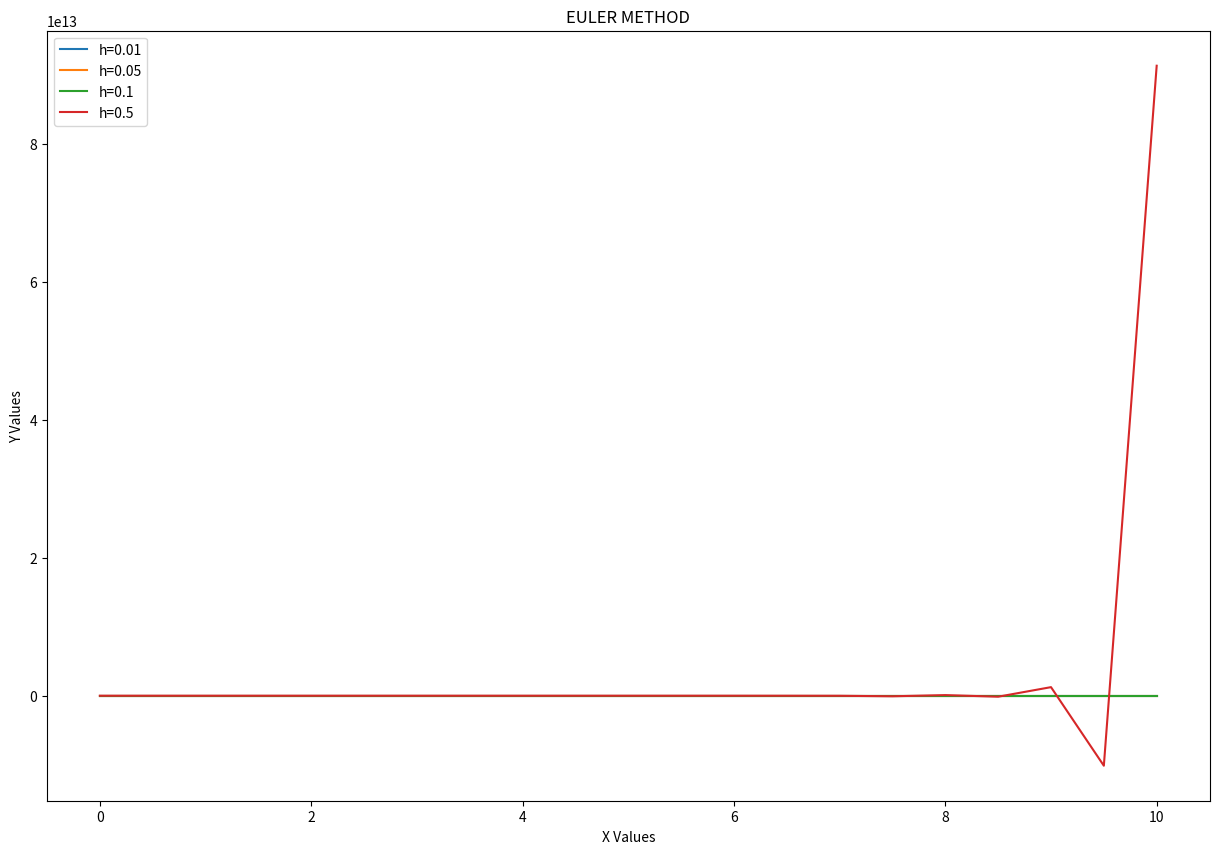
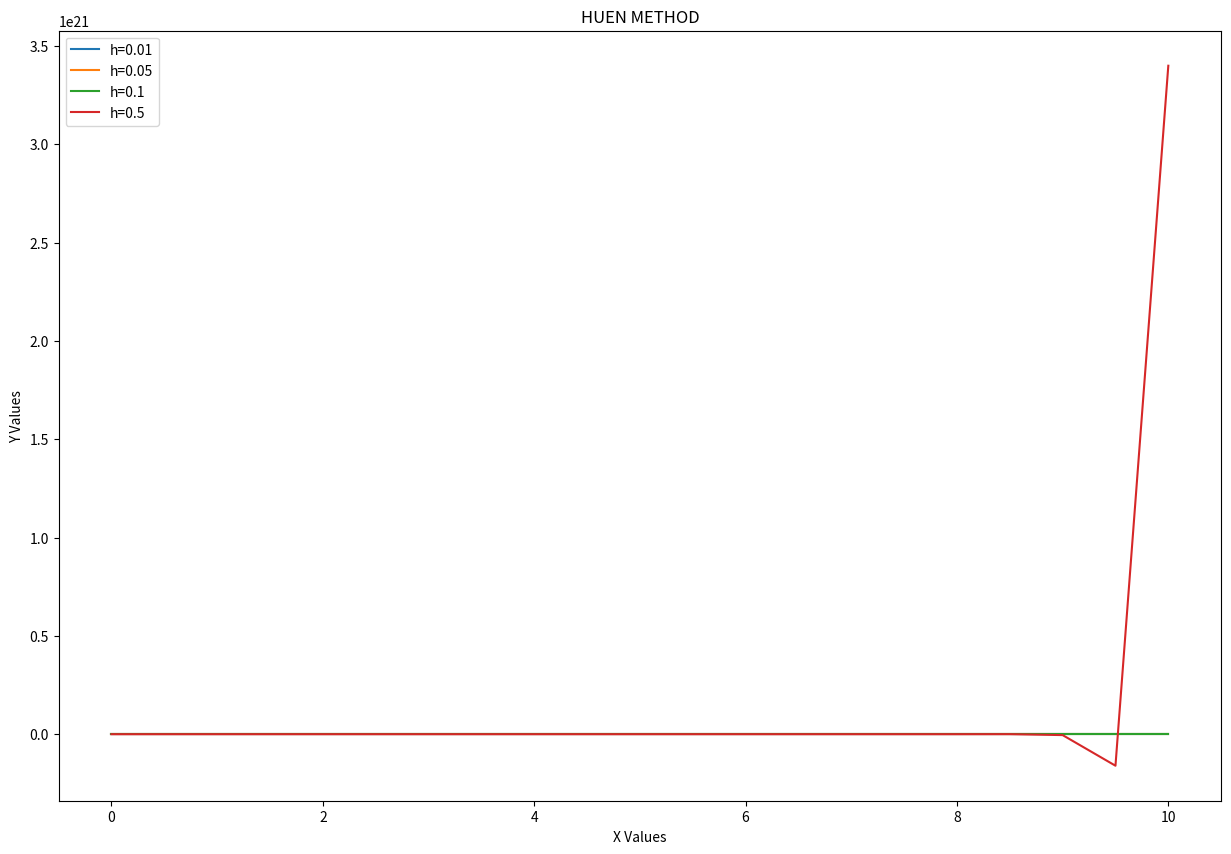
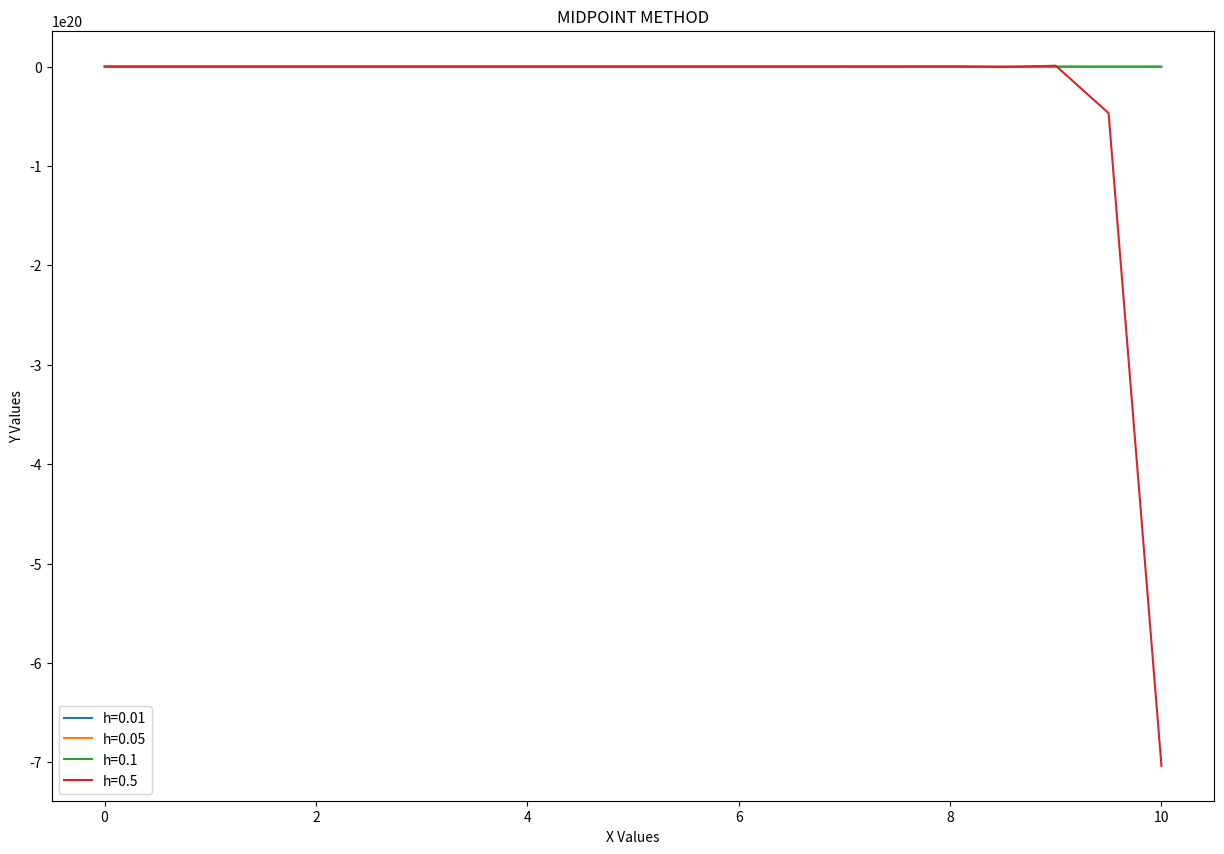
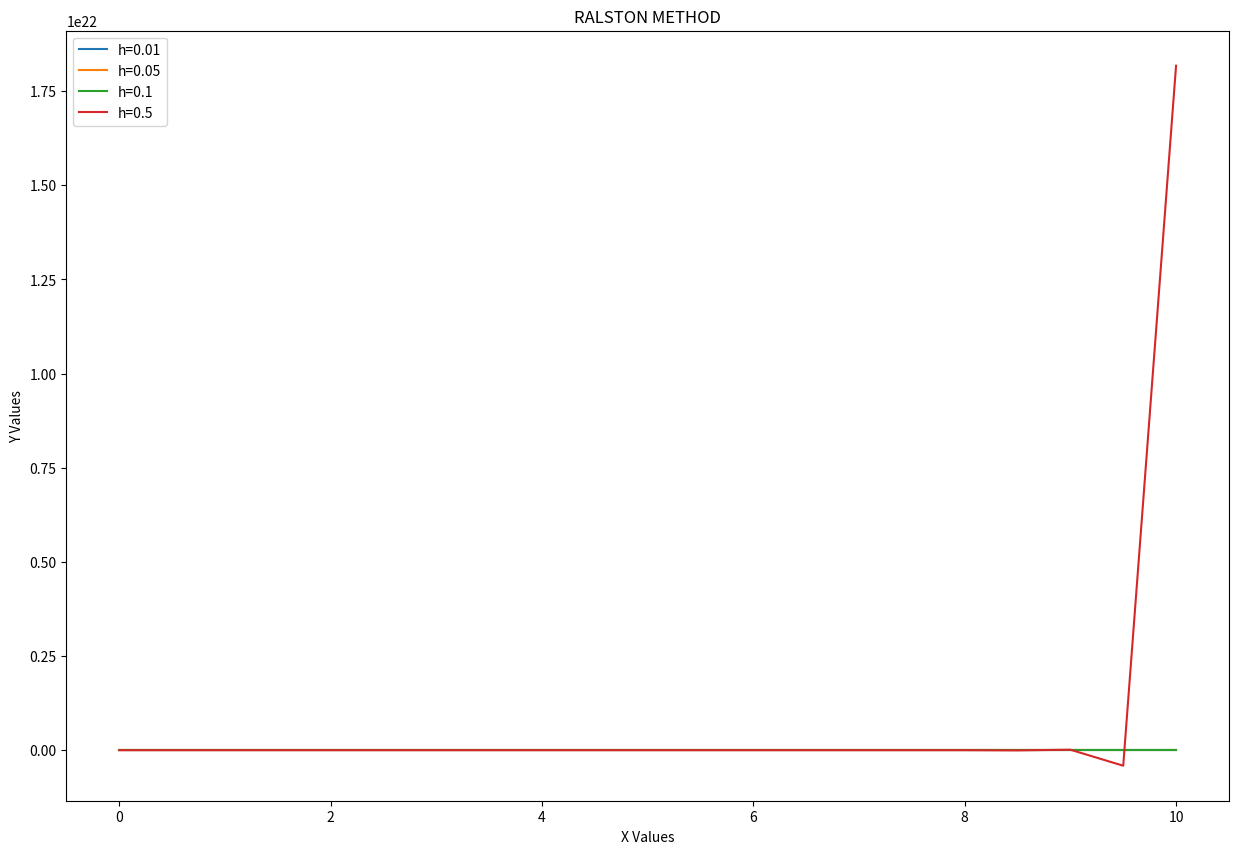
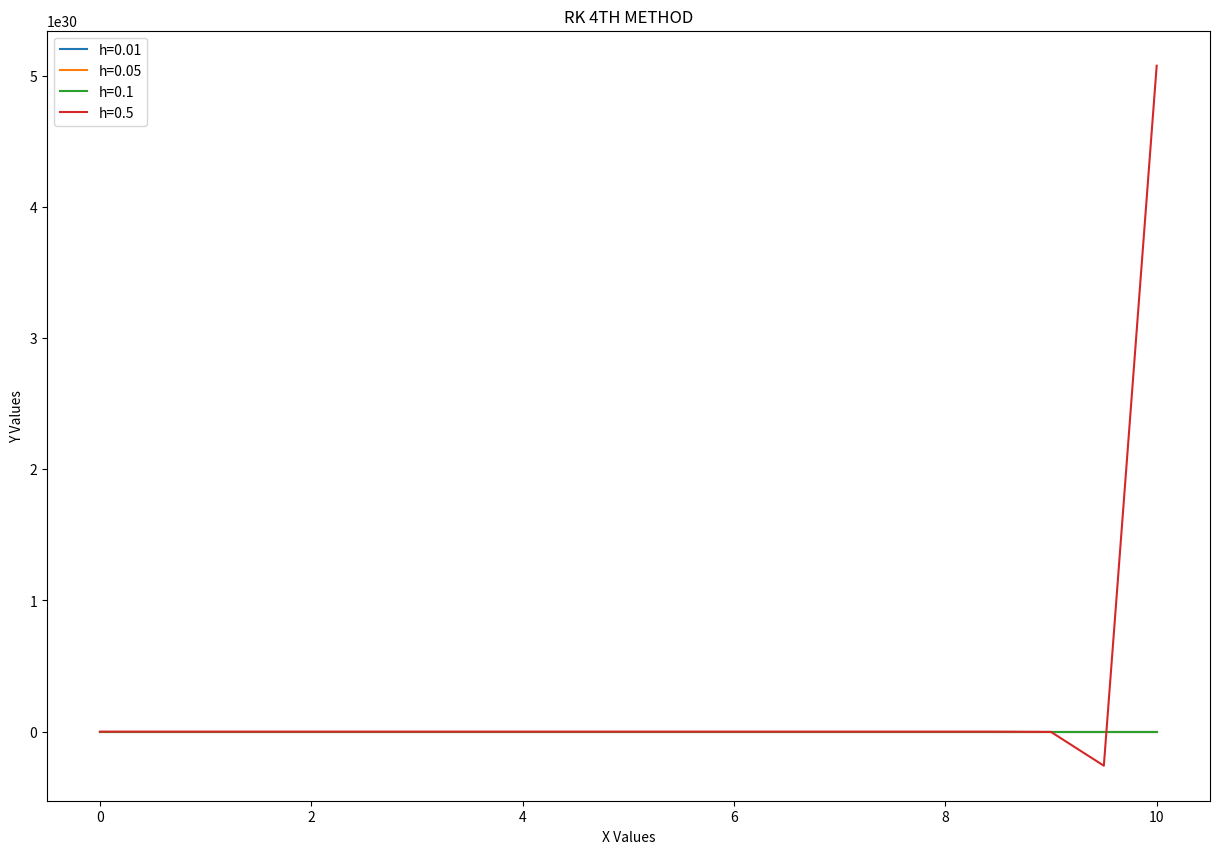
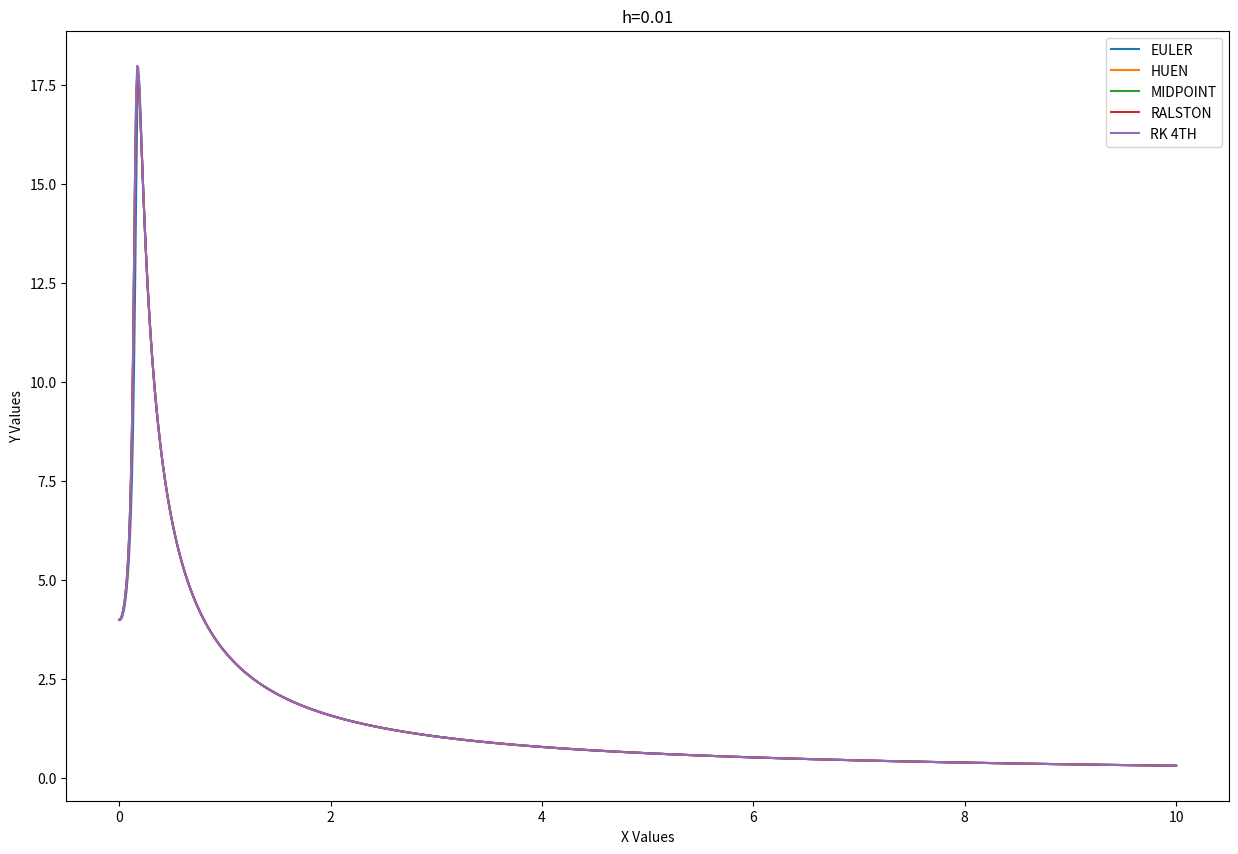
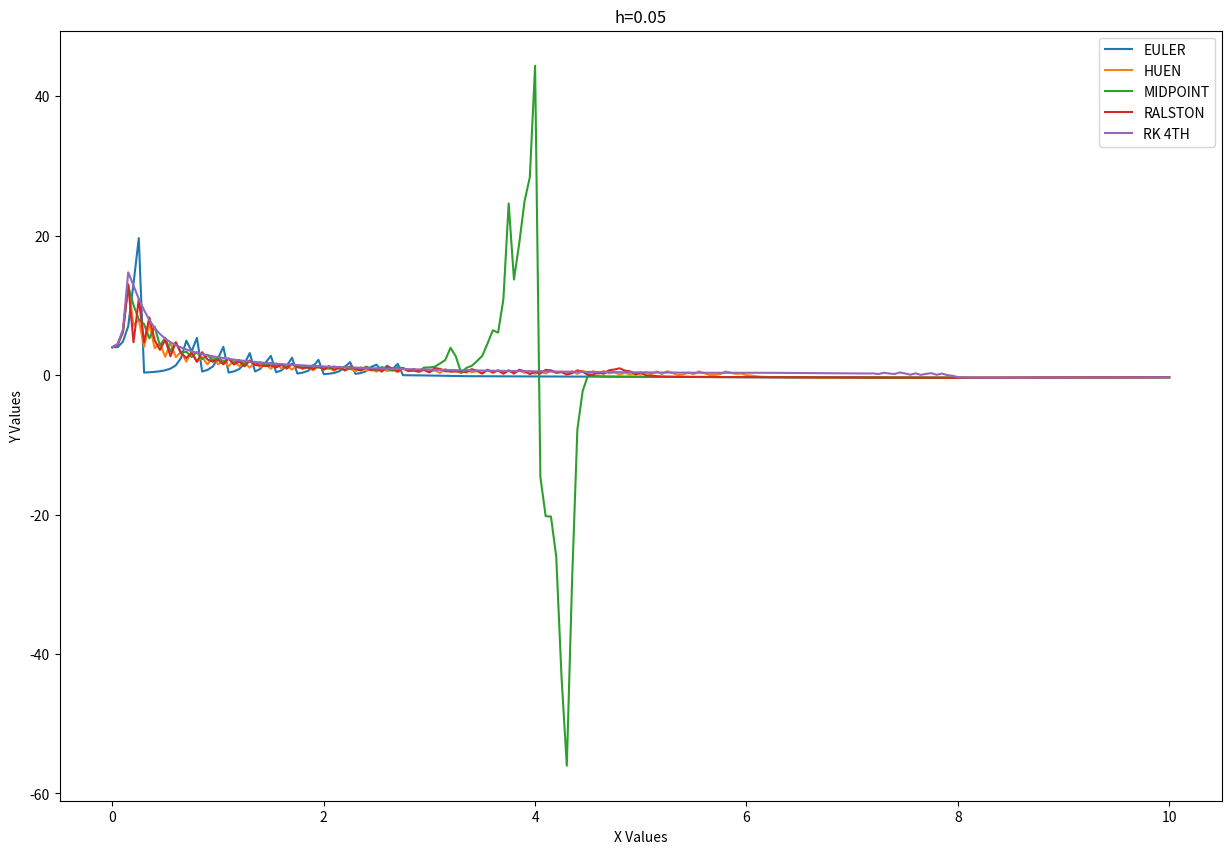
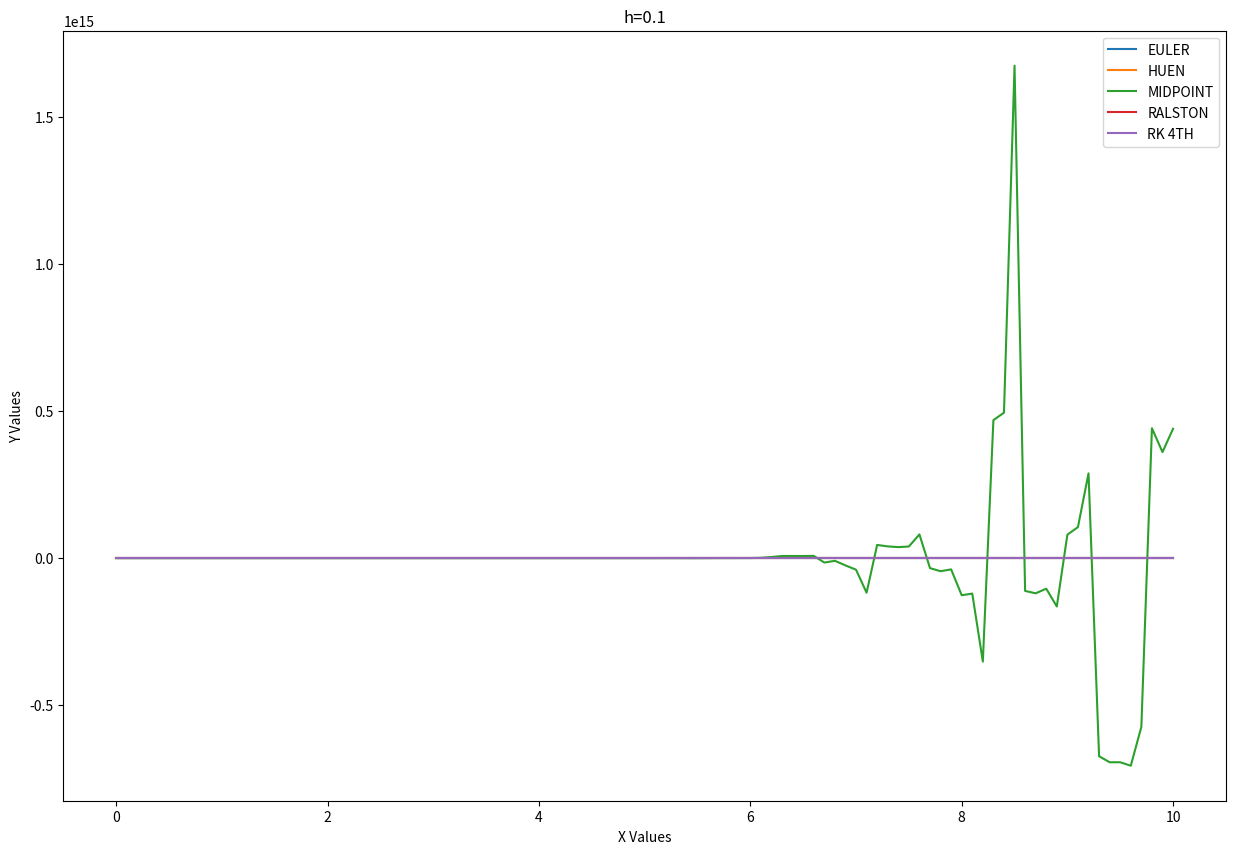
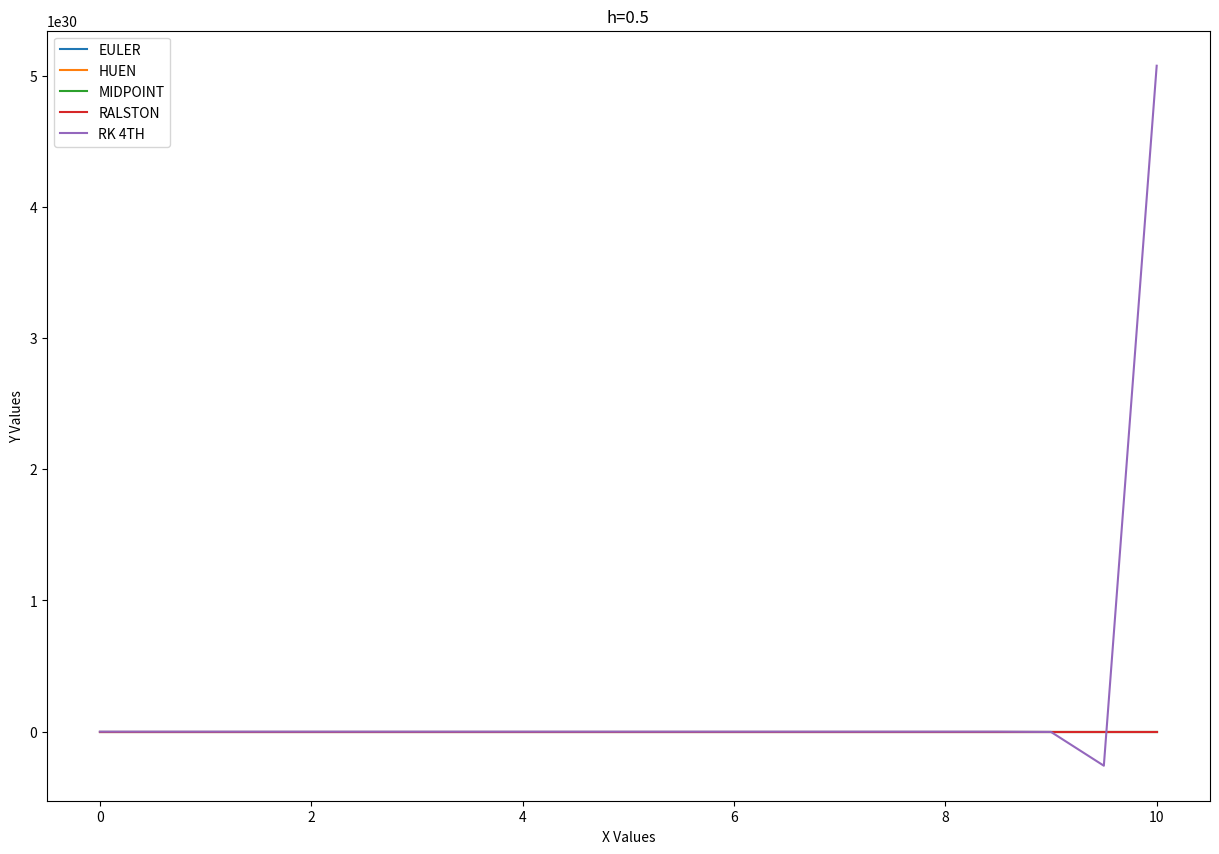

Here is the Python script that generated these plots, in order:
import numpy as np
import matplotlib.pyplot as plt

pi = 3.1416
def f(x,y):
    return (x+20*y)*(np.sin(x*y))

def euler(xi, yi, h):
    return yi + h*f(xi,yi)

def RK_2nd(xi, yi, a2, h):
    a1 = 1 - a2
    p1 = 0.5/a2
    q11 = 0.5/a2
    
    k1 = f(xi, yi)
    k2 = f(xi + p1*h, yi + q11*k1*h)
    return yi + (a1*k1 + a2*k2)*h

def huen(xi, yi, h):
    return RK_2nd(xi, yi, 0.5, h)

def midpoint(xi, yi, h):
    return RK_2nd(xi, yi, 1, h)

def ralston(xi, yi, h):
    return RK_2nd(xi, yi, 2/3, h)

def RK_4th(xi,yi,h):
    k1 = f(xi, yi)
    k2 = f(xi + 0.5 * h, yi + 0.5*k1*h)
    k3 = f(xi + 0.5*h, yi +0.5*k2*h)
    k4 = f(xi + h, yi + k3*h)
    return yi + (k1+2*k2+2*k3+k4)*(1/6)*h
    

x1=[]
x2=[]
x3=[]
x4=[]
y1=[]
y2=[]
y3=[]
y4=[]
y=[]
yhuen=[]
ymidpoint=[]
yralston=[]
yrk4th=[]
x=[]
y1.append(4)
y2.append(4)
y3.append(4)
y4.append(4)

for i in np.arange(0, 10+0.01, 0.01):
    x1.append(i)
for i in np.arange(0, 10+0.05, 0.05):
    x2.append(i)
for i in np.arange(0, 10+0.1, 0.1):
    x3.append(i)
for i in np.arange(0, 10+0.5, 0.5):
    x4.append(i)
    
for i in range(1, len(x1)):
    y1.append(euler(x1[i-1], y1[i-1], 0.01))
for i in range(1, len(x2)):
    y2.append(euler(x2[i-1], y2[i-1], 0.05))
for i in range(1, len(x3)):
    y3.append(euler(x3[i-1], y3[i-1], 0.1))
for i in range(1, len(x4)):
    y4.append(euler(x4[i-1], y4[i-1], 0.5))
plt.figure(figsize=(15,10))
plt.plot(x1,y1, label="h=0.01")
plt.plot(x2,y2, label="h=0.05")
plt.plot(x3,y3, label="h=0.1")
plt.plot(x4,y4, label="h=0.5")
plt.title("EULER METHOD")
plt.xlabel("X Values")
plt.ylabel("Y Values")
plt.legend()


y1.clear()
y2.clear()
y3.clear()
y4.clear()


y1.append(4)
y2.append(4)
y3.append(4)
y4.append(4)

for i in range(1, len(x1)):
    y1.append(huen(x1[i-1], y1[i-1], 0.01))
for i in range(1, len(x2)):
    y2.append(huen(x2[i-1], y2[i-1], 0.05))
for i in range(1, len(x3)):
    y3.append(huen(x3[i-1], y3[i-1], 0.1))
for i in range(1, len(x4)):
    y4.append(huen(x4[i-1], y4[i-1], 0.5))
plt.figure(figsize=(15,10))
plt.plot(x1,y1, label="h=0.01")
plt.plot(x2,y2, label="h=0.05")
plt.plot(x3,y3, label="h=0.1")
plt.plot(x4,y4, label="h=0.5")
plt.title("HUEN METHOD")
plt.xlabel("X Values")
plt.ylabel("Y Values")
plt.legend()

y1.clear()
y2.clear()
y3.clear()
y4.clear()


y1.append(4)
y2.append(4)
y3.append(4)
y4.append(4)

for i in range(1, len(x1)):
    y1.append(midpoint(x1[i-1], y1[i-1], 0.01))
for i in range(1, len(x2)):
    y2.append(midpoint(x2[i-1], y2[i-1], 0.05))
for i in range(1, len(x3)):
    y3.append(midpoint(x3[i-1], y3[i-1], 0.1))
for i in range(1, len(x4)):
    y4.append(midpoint(x4[i-1], y4[i-1], 0.5))
plt.figure(figsize=(15,10))
plt.plot(x1,y1, label="h=0.01")
plt.plot(x2,y2, label="h=0.05")
plt.plot(x3,y3, label="h=0.1")
plt.plot(x4,y4, label="h=0.5")
plt.title("MIDPOINT METHOD")
plt.xlabel("X Values")
plt.ylabel("Y Values")
plt.legend()

y1.clear()
y2.clear()
y3.clear()
y4.clear()


y1.append(4)
y2.append(4)
y3.append(4)
y4.append(4)

for i in range(1, len(x1)):
    y1.append(ralston(x1[i-1], y1[i-1], 0.01))
for i in range(1, len(x2)):
    y2.append(ralston(x2[i-1], y2[i-1], 0.05))
for i in range(1, len(x3)):
    y3.append(ralston(x3[i-1], y3[i-1], 0.1))
for i in range(1, len(x4)):
    y4.append(ralston(x4[i-1], y4[i-1], 0.5))
plt.figure(figsize=(15,10))
plt.plot(x1,y1, label="h=0.01")
plt.plot(x2,y2, label="h=0.05")
plt.plot(x3,y3, label="h=0.1")
plt.plot(x4,y4, label="h=0.5")
plt.title("RALSTON METHOD")
plt.xlabel("X Values")
plt.ylabel("Y Values")
plt.legend()

y1.clear()
y2.clear()
y3.clear()
y4.clear()

y1.append(4)
y2.append(4)
y3.append(4)
y4.append(4)


for i in range(1, len(x1)):
    y1.append(RK_4th(x1[i-1], y1[i-1], 0.01))
for i in range(1, len(x2)):
    y2.append(RK_4th(x2[i-1], y2[i-1], 0.05))
for i in range(1, len(x3)):
    y3.append(RK_4th(x3[i-1], y3[i-1], 0.1))
for i in range(1, len(x4)):
    y4.append(RK_4th(x4[i-1], y4[i-1], 0.5))
plt.figure(figsize=(15,10))
plt.plot(x1,y1, label="h=0.01")
plt.plot(x2,y2, label="h=0.05")
plt.plot(x3,y3, label="h=0.1")
plt.plot(x4,y4, label="h=0.5")
plt.title("RK 4TH METHOD")
plt.xlabel("X Values")
plt.ylabel("Y Values")
plt.legend()


x.clear()
y.clear()
yhuen.clear()
ymidpoint.clear()
yralston.clear()
yrk4th.clear()

y.append(4)
yhuen.append(4)
ymidpoint.append(4)
yralston.append(4)
yrk4th.append(4)
for i in np.arange(0, 10+0.01, 0.01):
    x.append(i)
for i in range(1, len(x)):
    y.append(euler(x[i-1], y[i-1], 0.01))
    yhuen.append(huen(x[i-1], yhuen[i-1], 0.01))
    ymidpoint.append(midpoint(x[i-1], ymidpoint[i-1], 0.01))
    yralston.append(ralston(x[i-1], yralston[i-1], 0.01))
    yrk4th.append(RK_4th(x[i-1], yrk4th[i-1], 0.01))
plt.figure(figsize=(15,10))
plt.plot(x,y, label="EULER")
plt.plot(x,yhuen, label="HUEN")
plt.plot(x,ymidpoint, label="MIDPOINT")
plt.plot(x,yralston, label="RALSTON")
plt.plot(x,yrk4th, label="RK 4TH")
plt.title("h=0.01")
plt.xlabel("X Values")
plt.ylabel("Y Values")
plt.legend()

plt.figure(figsize=(15,10))

x.clear()
y.clear()
yhuen.clear()
ymidpoint.clear()
yralston.clear()
yrk4th.clear()

y.append(4)
yhuen.append(4)
ymidpoint.append(4)
yralston.append(4)
yrk4th.append(4)
for i in np.arange(0, 10+0.05, 0.05):
    x.append(i)
for i in range(1, len(x)):
    y.append(euler(x[i-1], y[i-1], 0.05))
    yhuen.append(huen(x[i-1], yhuen[i-1], 0.05))
    ymidpoint.append(midpoint(x[i-1], ymidpoint[i-1], 0.05))
    yralston.append(ralston(x[i-1], yralston[i-1], 0.05))
    yrk4th.append(RK_4th(x[i-1], yrk4th[i-1], 0.05))
plt.plot(x,y, label="EULER")
plt.plot(x,yhuen, label="HUEN")
plt.plot(x,ymidpoint, label="MIDPOINT")
plt.plot(x,yralston, label="RALSTON")
plt.plot(x,yrk4th, label="RK 4TH")
plt.title("h=0.05")
plt.xlabel("X Values")
plt.ylabel("Y Values")
plt.legend()

plt.figure(figsize=(15,10))
x.clear()
y.clear()
yhuen.clear()
ymidpoint.clear()
yralston.clear()
yrk4th.clear()

y.append(4)
yhuen.append(4)
ymidpoint.append(4)
yralston.append(4)
yrk4th.append(4)

for i in np.arange(0, 10+0.1, 0.1):
    x.append(i)

for i in range(1, len(x)):
    y.append(euler(x[i-1], y[i-1], 0.1))
    yhuen.append(huen(x[i-1], yhuen[i-1], 0.1))
    ymidpoint.append(midpoint(x[i-1], ymidpoint[i-1], 0.1))
    yralston.append(ralston(x[i-1], yralston[i-1], 0.1))
    yrk4th.append(RK_4th(x[i-1], yrk4th[i-1], 0.1))
plt.plot(x,y, label="EULER")
plt.plot(x,yhuen, label="HUEN")
plt.plot(x,ymidpoint, label="MIDPOINT")
plt.plot(x,yralston, label="RALSTON")
plt.plot(x,yrk4th, label="RK 4TH")
plt.title("h=0.1")
plt.xlabel("X Values")
plt.ylabel("Y Values")
plt.legend()

plt.figure(figsize=(15,10))
x.clear()
y.clear()
yhuen.clear()
ymidpoint.clear()
yralston.clear()
yrk4th.clear()

y.append(4)
yhuen.append(4)
ymidpoint.append(4)
yralston.append(4)
yrk4th.append(4)

for i in np.arange(0, 10+0.5, 0.5):
    x.append(i)
    
for i in range(1, len(x)):
    y.append(euler(x[i-1], y[i-1], 0.5))
    yhuen.append(huen(x[i-1], yhuen[i-1], 0.5))
    ymidpoint.append(midpoint(x[i-1], ymidpoint[i-1], 0.5))
    yralston.append(ralston(x[i-1], yralston[i-1], 0.5))
    yrk4th.append(RK_4th(x[i-1], yrk4th[i-1], 0.5))
plt.plot(x,y, label="EULER")
plt.plot(x,yhuen, label="HUEN")
plt.plot(x,ymidpoint, label="MIDPOINT")
plt.plot(x,yralston, label="RALSTON")
plt.plot(x,yrk4th, label="RK 4TH")
plt.title("h=0.5")
plt.xlabel("X Values")
plt.ylabel("Y Values")
plt.legend()
